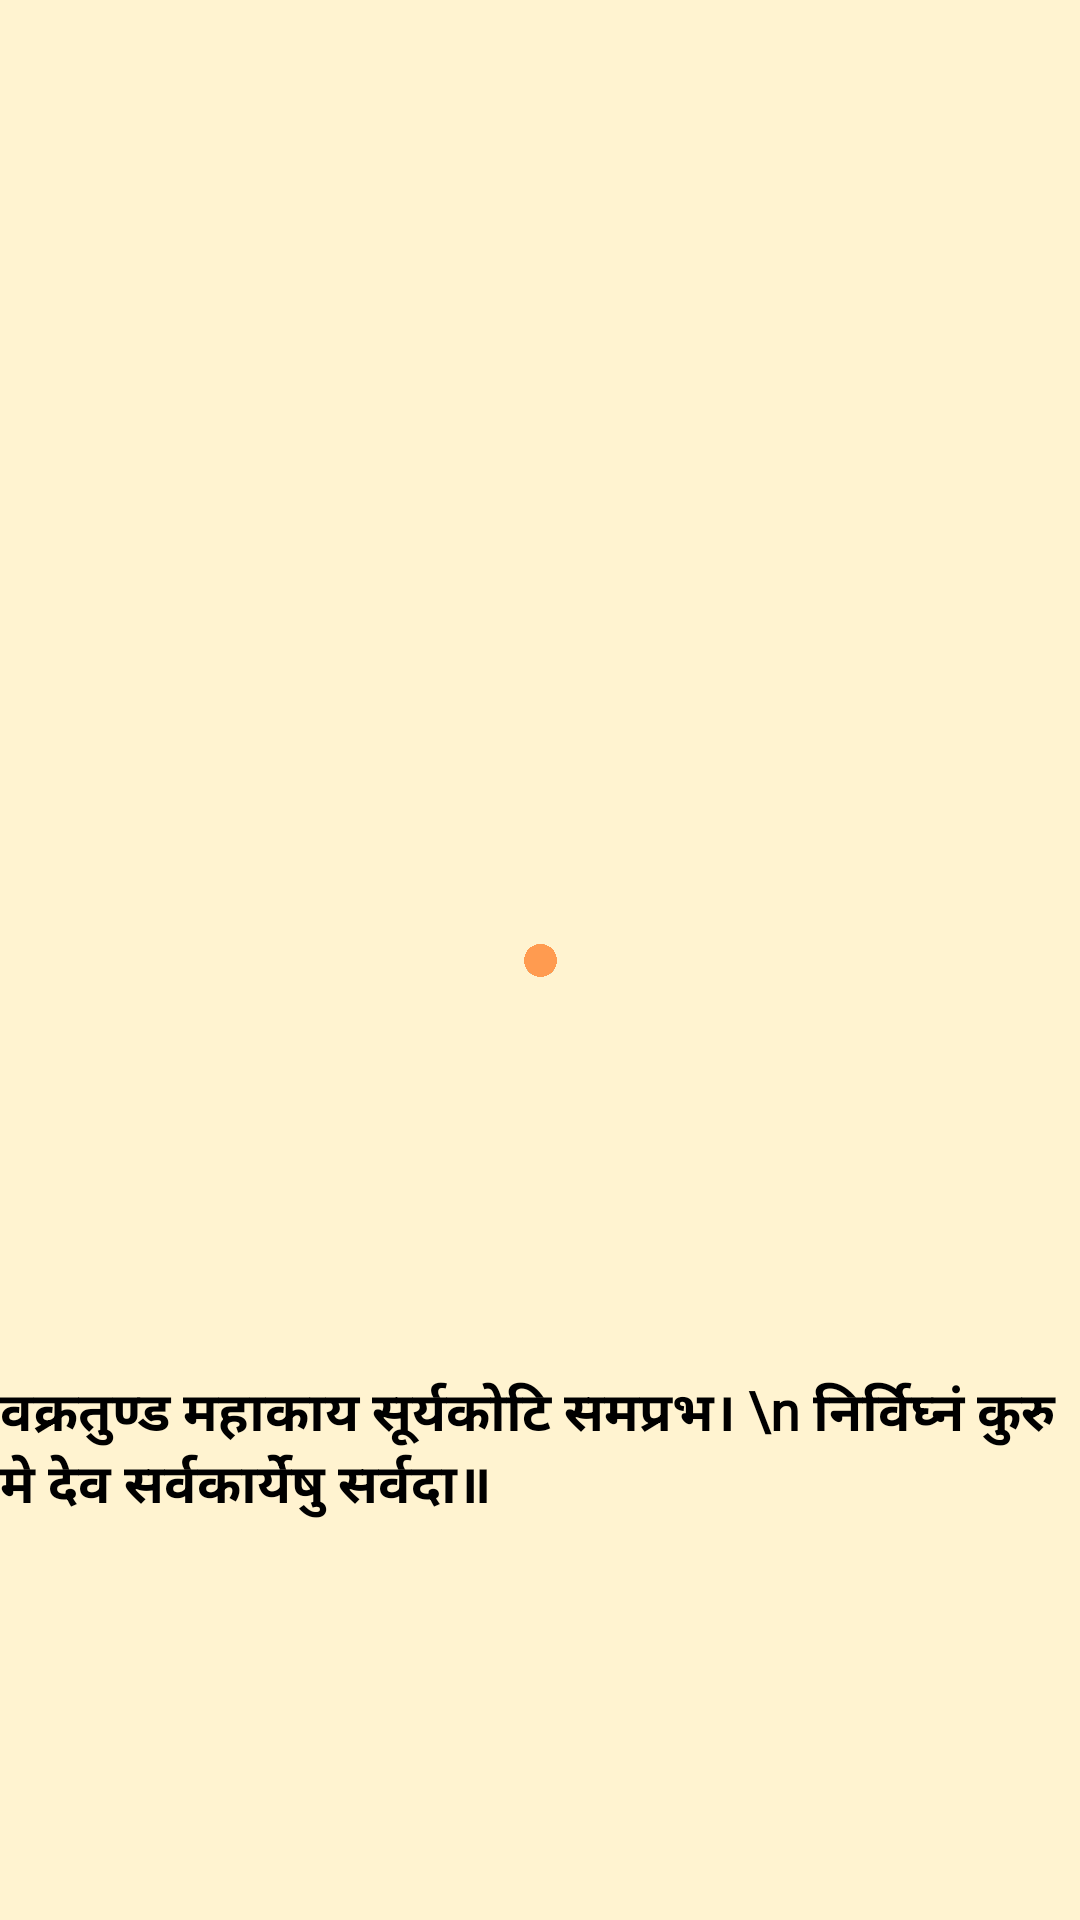

Android layout source for this screen:
<!-- AndroidManifest.xml: application theme Theme.GanpatiApp -->
<!-- res/layout/activity_splash_screen.xml -->
<?xml version="1.0" encoding="utf-8"?>
<androidx.constraintlayout.motion.widget.MotionLayout xmlns:android="http://schemas.android.com/apk/res/android"
    xmlns:app="http://schemas.android.com/apk/res-auto"
    xmlns:tools="http://schemas.android.com/tools"
    android:layout_width="match_parent"
    android:layout_height="match_parent"
    app:layoutDescription="@xml/activity_splash_screen_scene"
    tools:context=".activities.Splash_screen"
    android:background="#FFF3D0">

    <ImageView
        android:id="@+id/imageView12"
        android:layout_width="11sp"
        android:layout_height="11sp"
        android:src="@drawable/background_splash"
        app:layout_constraintBottom_toBottomOf="parent"
        app:layout_constraintEnd_toEndOf="parent"
        app:layout_constraintStart_toStartOf="parent"
        app:layout_constraintTop_toTopOf="parent" />

    <ImageView
        android:id="@+id/imageView13"
        android:layout_width="11sp"
        android:layout_height="11sp"
        android:src="@drawable/ganesh"
        app:layout_constraintBottom_toBottomOf="parent"
        app:layout_constraintEnd_toEndOf="parent"
        app:layout_constraintStart_toStartOf="parent"
        app:layout_constraintTop_toTopOf="parent" />

    <TextView
        android:id="@+id/text"
        android:layout_width="match_parent"
        android:layout_height="wrap_content"
        android:textColor="#000000"
        android:fontFamily="@font/kalam"
        android:textStyle="bold"
        android:textSize="18sp"
        android:text="वक्रतुण्ड महाकाय सूर्यकोटि समप्रभ। \n निर्विघ्नं कुरु मे देव सर्वकार्येषु सर्वदा॥"
        app:layout_constraintBottom_toBottomOf="parent"
        app:layout_constraintEnd_toEndOf="parent"
        app:layout_constraintStart_toStartOf="parent"
        app:layout_constraintTop_toTopOf="parent"/>


</androidx.constraintlayout.motion.widget.MotionLayout>
<!-- resources referenced by this layout -->
<resources>
  <!-- drawable background_splash: png bitmap (drawable, 103421 bytes) -->
  <style name="Theme.GanpatiApp" parent="Base.Theme.GanpatiApp" />
  <style name="Base.Theme.GanpatiApp" parent="Theme.Material3.DayNight.NoActionBar">
          
          
      </style>
</resources>
